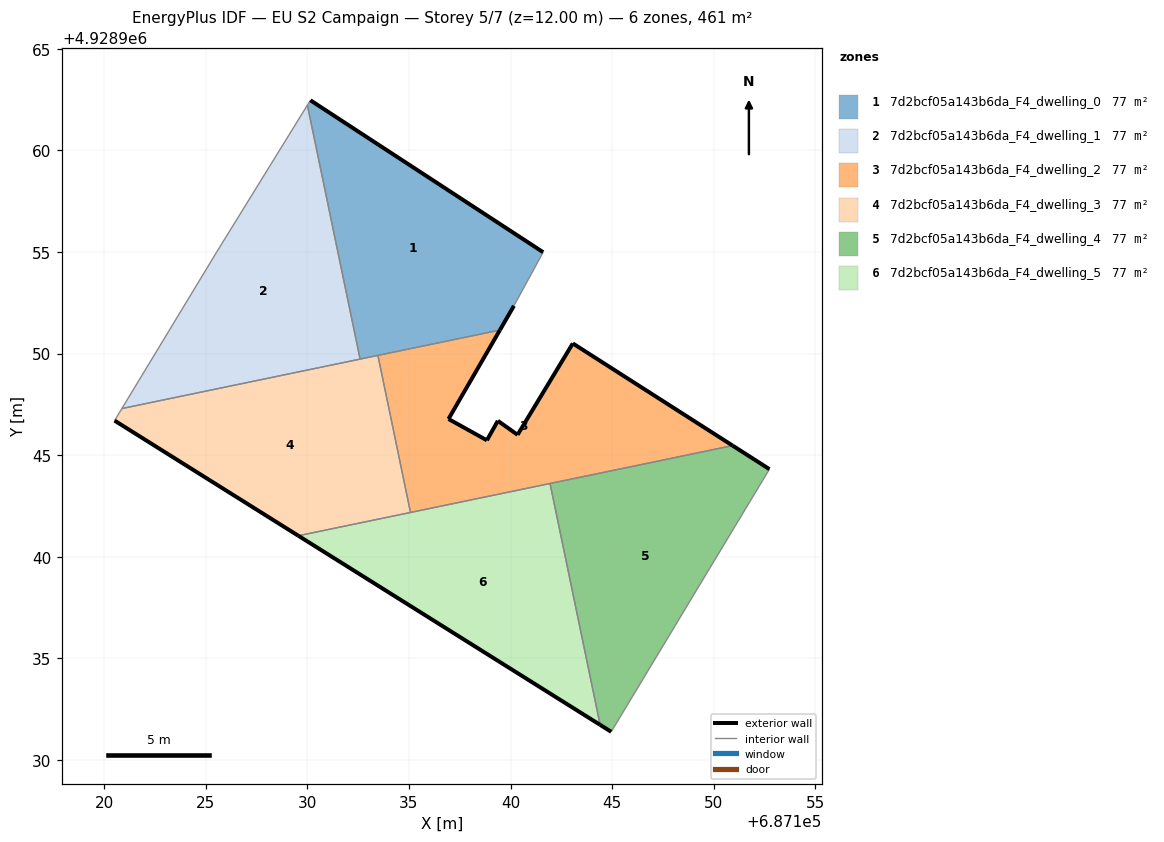
=== STOREY PLAN SPEC (per zone: floor XY polygon, exterior-wall plan segments, windows/doors) ===
zone 1: 7d2bcf05a143b6da_F4_dwelling_0  (76.8 m²)
  floor: (687139.47, 4928951.15) (687140.17, 4928952.35) (687141.60, 4928954.99) (687130.15, 4928962.47) (687130.00, 4928962.23) (687132.59, 4928949.73)
  exterior wall: (687140.17, 4928952.35) – (687139.47, 4928951.15)  [1.4 m]
  exterior wall: (687130.15, 4928962.47) – (687141.60, 4928954.99)  [13.7 m]
  interior walls: 5
zone 2: 7d2bcf05a143b6da_F4_dwelling_1  (76.8 m²)
  floor: (687132.59, 4928949.73) (687130.00, 4928962.23) (687125.52, 4928954.97) (687120.86, 4928947.29)
  interior walls: 4
zone 3: 7d2bcf05a143b6da_F4_dwelling_2  (76.8 m²)
  floor: (687150.93, 4928945.47) (687143.06, 4928950.50) (687140.34, 4928946.00) (687139.38, 4928946.69) (687138.83, 4928945.73) (687136.94, 4928946.78) (687139.47, 4928951.15) (687133.47, 4928949.91) (687135.07, 4928942.18)
  exterior wall: (687143.06, 4928950.50) – (687150.93, 4928945.47)  [9.3 m]
  exterior wall: (687139.47, 4928951.15) – (687136.94, 4928946.78)  [5.1 m]
  exterior wall: (687136.94, 4928946.78) – (687138.83, 4928945.73)  [2.2 m]
  exterior wall: (687138.83, 4928945.73) – (687139.38, 4928946.69)  [1.1 m]
  exterior wall: (687139.38, 4928946.69) – (687140.34, 4928946.00)  [1.2 m]
  exterior wall: (687140.34, 4928946.00) – (687143.06, 4928950.50)  [5.3 m]
  interior walls: 4
zone 4: 7d2bcf05a143b6da_F4_dwelling_3  (76.8 m²)
  floor: (687135.07, 4928942.18) (687133.47, 4928949.91) (687120.86, 4928947.29) (687120.51, 4928946.70) (687129.55, 4928941.03)
  exterior wall: (687129.55, 4928941.03) – (687120.51, 4928946.70)  [10.7 m]
  interior walls: 5
zone 5: 7d2bcf05a143b6da_F4_dwelling_4  (76.8 m²)
  floor: (687144.95, 4928931.38) (687152.74, 4928944.31) (687150.93, 4928945.47) (687141.94, 4928943.60) (687144.41, 4928931.72)
  exterior wall: (687150.93, 4928945.47) – (687152.74, 4928944.31)  [2.2 m]
  exterior wall: (687144.95, 4928931.38) – (687144.41, 4928931.72)  [0.6 m]
  interior walls: 3
zone 6: 7d2bcf05a143b6da_F4_dwelling_5  (76.8 m²)
  floor: (687144.41, 4928931.72) (687141.94, 4928943.60) (687129.55, 4928941.03)
  exterior wall: (687144.41, 4928931.72) – (687129.55, 4928941.03)  [17.5 m]
  interior walls: 3

=== DERIVED (storey summary) ===
Building: EU S2 Campaign
Storey: 5 of 7  (floor level z = 12.00 m)
Storey gross floor area: 460.8 m²
Zones on this storey: 6
  - 7d2bcf05a143b6da_F4_dwelling_0: floor 76.8 m²; exterior wall 15.1 m (45.2 m²); WWR 0.0%
  - 7d2bcf05a143b6da_F4_dwelling_1: floor 76.8 m²
  - 7d2bcf05a143b6da_F4_dwelling_2: floor 76.8 m²; exterior wall 24.1 m (72.3 m²); WWR 0.0%
  - 7d2bcf05a143b6da_F4_dwelling_3: floor 76.8 m²; exterior wall 10.7 m (32.0 m²); WWR 0.0%
  - 7d2bcf05a143b6da_F4_dwelling_4: floor 76.8 m²; exterior wall 2.8 m (8.4 m²); WWR 0.0%
  - 7d2bcf05a143b6da_F4_dwelling_5: floor 76.8 m²; exterior wall 17.5 m (52.6 m²); WWR 0.0%
Zone adjacency (shared interzone walls):
  - 7d2bcf05a143b6da_F4_dwelling_0 ↔ 7d2bcf05a143b6da_F4_dwelling_1
  - 7d2bcf05a143b6da_F4_dwelling_0 ↔ 7d2bcf05a143b6da_F4_dwelling_2
  - 7d2bcf05a143b6da_F4_dwelling_0 ↔ 7d2bcf05a143b6da_F4_dwelling_3
  - 7d2bcf05a143b6da_F4_dwelling_1 ↔ 7d2bcf05a143b6da_F4_dwelling_3
  - 7d2bcf05a143b6da_F4_dwelling_2 ↔ 7d2bcf05a143b6da_F4_dwelling_3
  - 7d2bcf05a143b6da_F4_dwelling_2 ↔ 7d2bcf05a143b6da_F4_dwelling_4
  - 7d2bcf05a143b6da_F4_dwelling_2 ↔ 7d2bcf05a143b6da_F4_dwelling_5
  - 7d2bcf05a143b6da_F4_dwelling_3 ↔ 7d2bcf05a143b6da_F4_dwelling_5
  - 7d2bcf05a143b6da_F4_dwelling_4 ↔ 7d2bcf05a143b6da_F4_dwelling_5